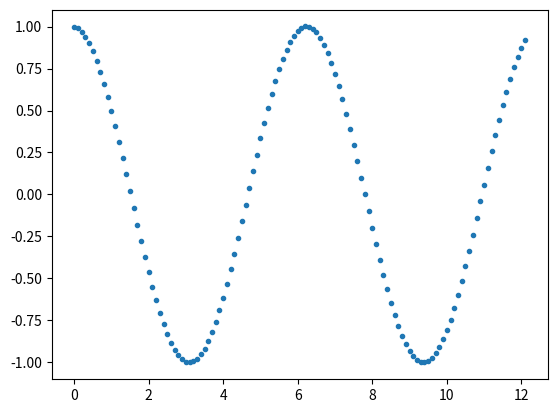

The matplotlib source for this figure: (Note: this script raises an exception after producing the figure.)
import matplotlib.pyplot as pt
"""Oscillations of an Object on a Spring"""
m = 1
k = 1

def solver(f, V0, X0, h, T):
    t = [0.0]
    a = []
    v = [V0]
    x = [X0]
    while t[-1] <= T:
        a.append(f(v[-1], x[-1]))
        v.append(v[-1] + a[-1] * h)
        x.append(x[-1] + v[-1] * h)
        t.append(t[-1] + h)
    return [t, a, v, x]

def spring(V, X):
    return - k / m * X

lst = solver(spring, 0, 1, 0.1, 12)

pt.plot(lst[0], lst[3], '.')
pt.show('ICP2.1')